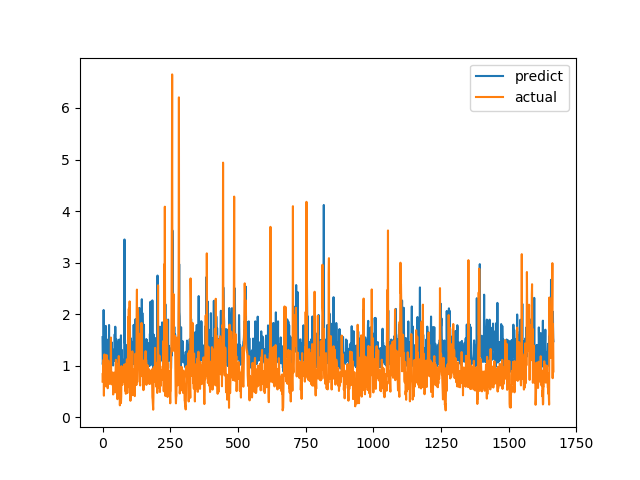

The data file committed next to this chart (first rows):
predict, actual
1.554, 0.6915
1.024, 0.8558
1.097, 0.7094
1.091, 1.015
2.081, 1.116
1.183, 0.4183
1.104, 1.002
1.085, 1.219
1.523, 1.143
1.285, 0.6528
1.172, 0.6747
1.056, 0.601
1.772, 0.6695
1.138, 0.6538
1.136, 0.7814
1.332, 1.206
1.155, 0.8469
1.158, 0.8286
1.153, 0.6482
1.466, 0.5624
1.027, 0.7183
1.41, 1.1
1.516, 0.9542
1.153, 0.729
1.79, 0.6694
1.069, 0.8631
1.067, 0.6465
0.9955, 0.8223
1.351, 0.9236
1.127, 0.8301
1.539, 1.067
1.168, 1.546
1.27, 0.6827
1.432, 0.6386
1.452, 0.6464
1.104, 0.6881
1.064, 0.7274
1.073, 0.65
1.148, 0.8694
1.004, 0.4409
1.306, 0.4519
1.305, 0.7575
1.096, 0.4952
1.314, 0.6851
1.121, 0.7244
1.61, 0.8654
1.092, 0.74
1.756, 0.8071
1.418, 0.8204
1.404, 1.114
1.161, 1.109
1.513, 0.4751
1.124, 1.039
1.153, 0.9458
1.463, 0.7878
1.084, 0.3505
1.07, 0.9368
1.388, 0.9868
1.206, 0.647
1.082, 1.03
... 1,606 more rows
